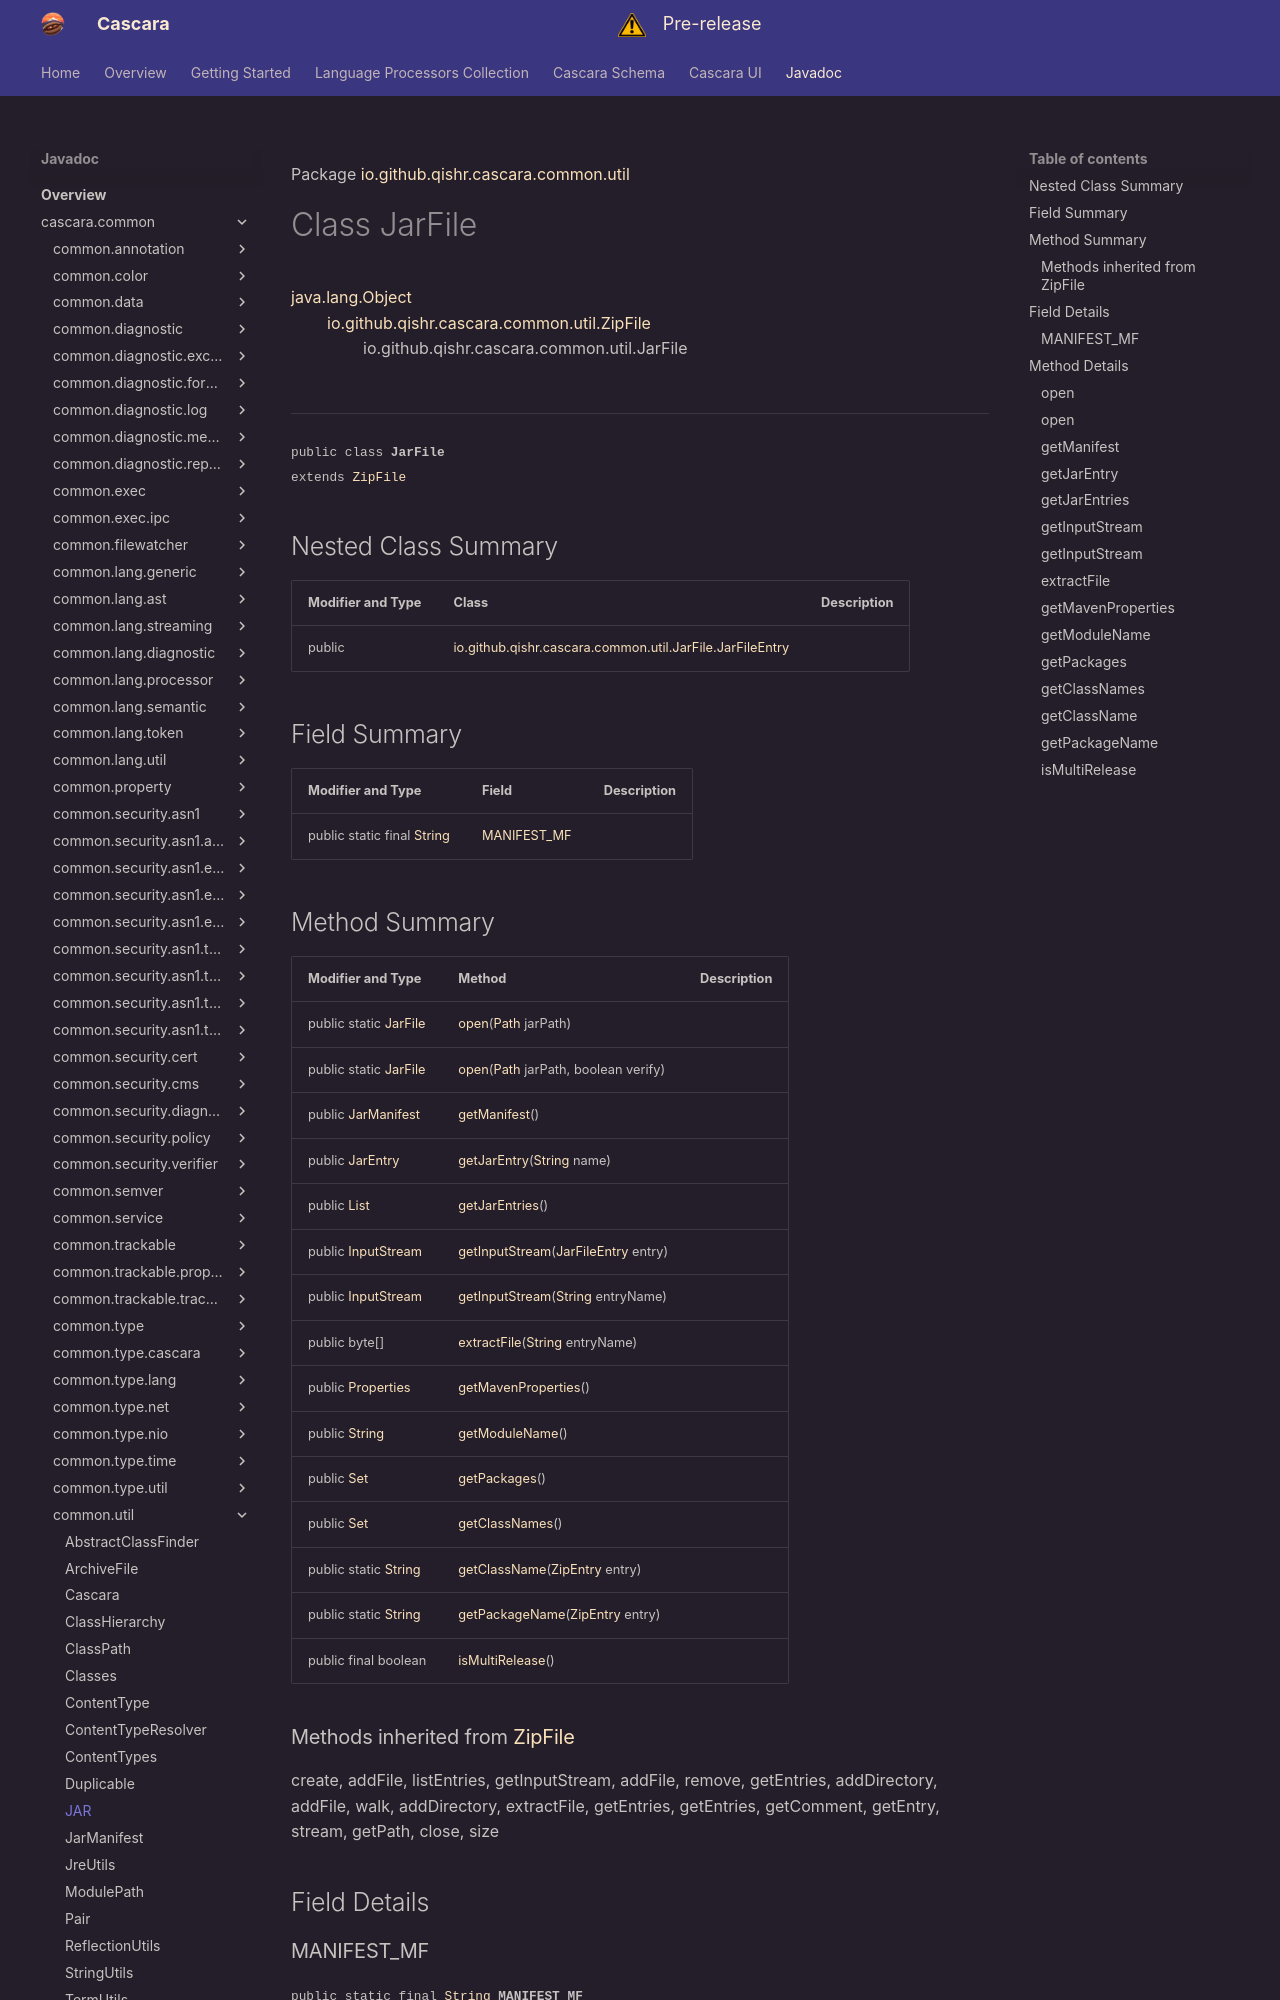

repository: qishr/qishr.github.io · page: javadoc/latest/cascara.common/io/github/qishr/cascara/common/util/JarFile/index.html · generator: mkdocs

Package [io.github.qishr.cascara.common.util](index.md)

# Class JarFile
[java.lang.Object](https://docs.oracle.com/en/java/javase/24/docs/api/java.base/java/lang/Object.html)<br/>
        [io.github.qishr.cascara.common.util.ZipFile](../../../../../../io/github/qishr/cascara/common/util/ZipFile.md)<br/>
                io.github.qishr.cascara.common.util.JarFile<br/>
<br/>

----

<span style="font-family: monospace; font-size: 80%;">public class __JarFile__<br/>extends [ZipFile](../../../../../../io/github/qishr/cascara/common/util/ZipFile.md)
</span>


## Nested Class Summary

| Modifier and Type | Class                                                                               | Description |
|-------------------|-------------------------------------------------------------------------------------|-------------|
| public            | [io.github.qishr.cascara.common.util.JarFile.JarFileEntry](JarFile.JarFileEntry.md) |             |



## Field Summary

| Modifier and Type                                                                                                | Field                       | Description |
|------------------------------------------------------------------------------------------------------------------|-----------------------------|-------------|
| public static final [String](https://docs.oracle.com/en/java/javase/24/docs/api/java.base/java/lang/String.html) | [MANIFEST_MF](#manifest_mf) |             |
